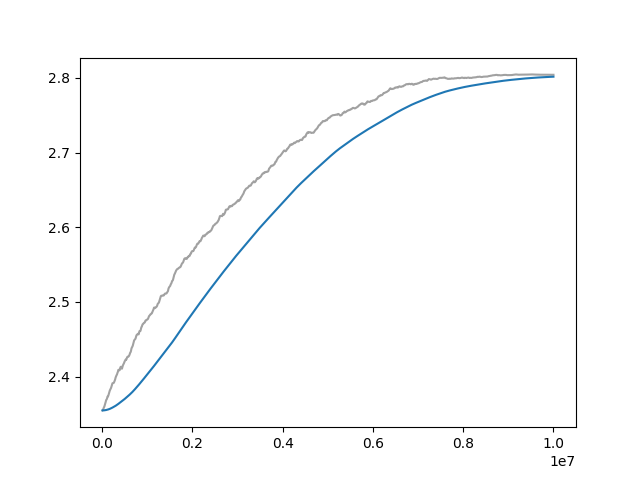

The file beside this chart, header and first rows:
Wall time, Step, Value
1715510918, 10000, 2.355
1715510950, 20000, 2.355
1715510982, 30000, 2.357
1715511012, 40000, 2.359
1715511042, 50000, 2.36
1715511074, 60000, 2.362
1715511105, 70000, 2.363
1715511135, 80000, 2.366
1715511167, 90000, 2.368
1715511198, 100000, 2.369
1715511228, 110000, 2.371
1715511259, 120000, 2.373
1715511290, 130000, 2.373
1715511321, 140000, 2.375
1715511352, 150000, 2.377
1715511383, 160000, 2.379
1715511413, 170000, 2.381
1715511443, 180000, 2.382
1715511472, 190000, 2.384
1715511504, 200000, 2.385
1715511536, 210000, 2.387
1715511567, 220000, 2.39
1715511597, 230000, 2.391
1715511627, 240000, 2.391
1715511657, 250000, 2.391
1715511687, 260000, 2.392
1715511721, 270000, 2.393
1715511751, 280000, 2.395
1715511782, 290000, 2.396
1715511812, 300000, 2.399
1715511844, 310000, 2.4
1715511875, 320000, 2.402
1715511906, 330000, 2.403
1715511938, 340000, 2.405
1715511969, 350000, 2.406
1715511999, 360000, 2.409
1715512031, 370000, 2.409
1715512062, 380000, 2.408
1715512093, 390000, 2.409
1715512121, 400000, 2.411
1715512152, 410000, 2.413
1715512183, 420000, 2.413
1715512215, 430000, 2.411
1715512245, 440000, 2.41
1715512277, 450000, 2.413
1715512309, 460000, 2.415
1715512343, 470000, 2.416
1715512374, 480000, 2.417
1715512406, 490000, 2.419
1715512437, 500000, 2.42
1715512468, 510000, 2.421
1715512501, 520000, 2.423
1715512532, 530000, 2.422
1715512565, 540000, 2.423
1715512598, 550000, 2.425
1715512630, 560000, 2.426
1715512662, 570000, 2.427
1715512693, 580000, 2.426
1715512724, 590000, 2.427
1715512756, 600000, 2.428
... 940 more rows
